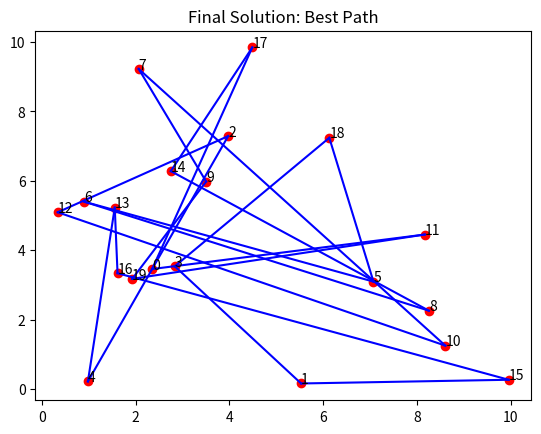
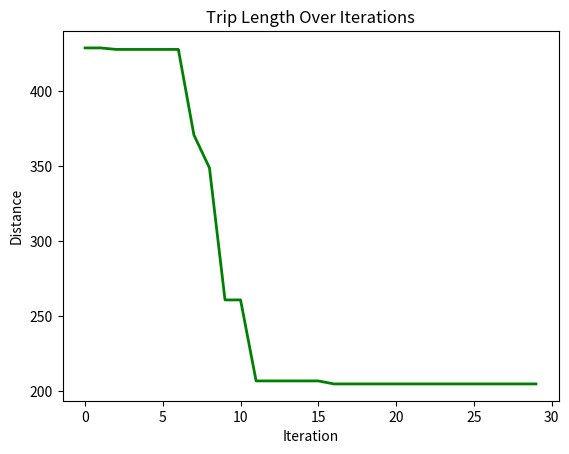

The script that saved these images, in order:
import numpy as np
import matplotlib.pyplot as plt


# Graph class represents the environment where ants will travel
class Graph:
    def __init__(self, distances):
        # Initialize the graph with a distance matrix (distances between nodes)
        self.distances = distances
        self.num_nodes = len(distances)  # Number of nodes (cities)
        # Initialize pheromones for each path between nodes (same size as distances)
        self.pheromones = np.ones_like(
            distances, dtype=float
        )  # Start with equal pheromones


# Ant class represents an individual ant that travels across the graph
class Ant:
    def __init__(self, graph):
        self.graph = graph
        # Choose a random starting node for the ant
        self.current_node = np.random.randint(graph.num_nodes)
        self.path = [self.current_node]  # Start path with the initial node
        self.total_distance = 0  # Start with zero distance traveled
        # Unvisited nodes are all nodes except the starting one
        self.unvisited_nodes = set(range(graph.num_nodes)) - {self.current_node}

    # Select the next node for the ant to travel to, based on pheromones and distances
    def select_next_node(self):
        # Initialize an array to store the probability for each node
        probabilities = np.zeros(self.graph.num_nodes)
        # For each unvisited node, calculate the probability based on pheromones and distances
        for node in self.unvisited_nodes:
            if (
                self.graph.distances[self.current_node][node] > 0
            ):  # Only consider reachable nodes
                # The more pheromones and the shorter the distance, the more likely the node will be chosen
                probabilities[node] = (
                    self.graph.pheromones[self.current_node][node] ** 2
                    / self.graph.distances[self.current_node][node]
                )
        probabilities /= probabilities.sum()  # Normalize the probabilities to sum to 1
        # Choose the next node based on the calculated probabilities
        next_node = np.random.choice(range(self.graph.num_nodes), p=probabilities)
        return next_node

    # Move to the next node and update the ant's path
    def move(self):
        next_node = self.select_next_node()  # Pick the next node
        self.path.append(next_node)  # Add it to the path
        # Add the distance between the current node and the next node to the total distance
        self.total_distance += self.graph.distances[self.current_node][next_node]
        self.current_node = next_node  # Update the current node to the next node
        self.unvisited_nodes.remove(next_node)  # Mark the next node as visited

    # Complete the path by visiting all nodes and returning to the starting node
    def complete_path(self):
        while self.unvisited_nodes:  # While there are still unvisited nodes
            self.move()  # Keep moving to the next node
        # After visiting all nodes, return to the starting node to complete the cycle
        self.total_distance += self.graph.distances[self.current_node][self.path[0]]
        self.path.append(self.path[0])  # Add the starting node to the end of the path


# ACO (Ant Colony Optimization) class runs the algorithm to find the best path
class ACO:
    def __init__(self, graph, num_ants, num_iterations, decay=0.5, alpha=1.0):
        self.graph = graph
        self.num_ants = num_ants  # Number of ants in each iteration
        self.num_iterations = num_iterations  # Number of iterations
        self.decay = decay  # Rate at which pheromones evaporate
        self.alpha = alpha  # Strength of pheromone update
        self.best_distance_history = (
            []
        )  # Store the best distance found in each iteration

    # Main function to run the ACO algorithm
    def run(self):
        best_path = None
        best_distance = np.inf  # Start with a very large number for comparison
        # Run the algorithm for the specified number of iterations
        for _ in range(self.num_iterations):
            ants = [
                Ant(self.graph) for _ in range(self.num_ants)
            ]  # Create a group of ants
            for ant in ants:
                ant.complete_path()  # Let each ant complete its path
                # If the current ant's path is shorter than the best one found so far, update the best path
                if ant.total_distance < best_distance:
                    best_path = ant.path
                    best_distance = ant.total_distance
            self.update_pheromones(ants)  # Update pheromones based on the ants' paths
            self.best_distance_history.append(
                best_distance
            )  # Save the best distance for each iteration
        return best_path, best_distance

    # Update the pheromones on the paths after all ants have completed their trips
    def update_pheromones(self, ants):
        self.graph.pheromones *= (
            self.decay
        )  # Reduce pheromones on all paths (evaporation)
        # For each ant, increase pheromones on the paths they took, based on how good their path was
        for ant in ants:
            for i in range(len(ant.path) - 1):
                from_node = ant.path[i]
                to_node = ant.path[i + 1]
                # Update the pheromones inversely proportional to the total distance traveled by the ant
                self.graph.pheromones[from_node][to_node] += (
                    self.alpha / ant.total_distance
                )


# Generate random distances between nodes (cities) for a 20-node graph
num_nodes = 20
distances = np.random.randint(
    1, 100, size=(num_nodes, num_nodes)
)  # Random distances between 1 and 100
np.fill_diagonal(distances, 0)  # Distance from a node to itself is 0
graph = Graph(distances)  # Create the graph with the random distances
aco = ACO(
    graph, num_ants=10, num_iterations=30
)  # Initialize ACO with 10 ants and 30 iterations
best_path, best_distance = aco.run()  # Run the ACO algorithm to find the best path

# Print the best path found and the total distance
print(f"Best path: {best_path}")
print(f"Total distance: {best_distance}")


# Plotting the final solution (first plot) - Shows the final path found by the ants
def plot_final_solution(distances, path):
    num_nodes = len(distances)
    # Generate random coordinates for the nodes to visualize them on a 2D plane
    coordinates = np.random.rand(num_nodes, 2) * 10
    # Plot the nodes (cities) as red points
    plt.scatter(coordinates[:, 0], coordinates[:, 1], color="red")
    # Label each node with its index number
    for i in range(num_nodes):
        plt.text(coordinates[i, 0], coordinates[i, 1], f"{i}", fontsize=10)
    # Plot the path (edges) connecting the nodes, showing the best path found
    for i in range(len(path) - 1):
        start, end = path[i], path[i + 1]
        plt.plot(
            [coordinates[start, 0], coordinates[end, 0]],
            [coordinates[start, 1], coordinates[end, 1]],
            "blue",
            linewidth=1.5,
        )
    plt.title("Final Solution: Best Path")
    plt.show()


# Plotting the distance over iterations (second plot) - Shows how the path length improves over time
def plot_distance_over_iterations(best_distance_history):
    # Plot the best distance found in each iteration (should decrease over time)
    plt.plot(best_distance_history, color="green", linewidth=2)
    plt.title("Trip Length Over Iterations")
    plt.xlabel("Iteration")
    plt.ylabel("Distance")
    plt.show()


# Call the plotting functions to display the results
plot_final_solution(distances, best_path)
plot_distance_over_iterations(aco.best_distance_history)
